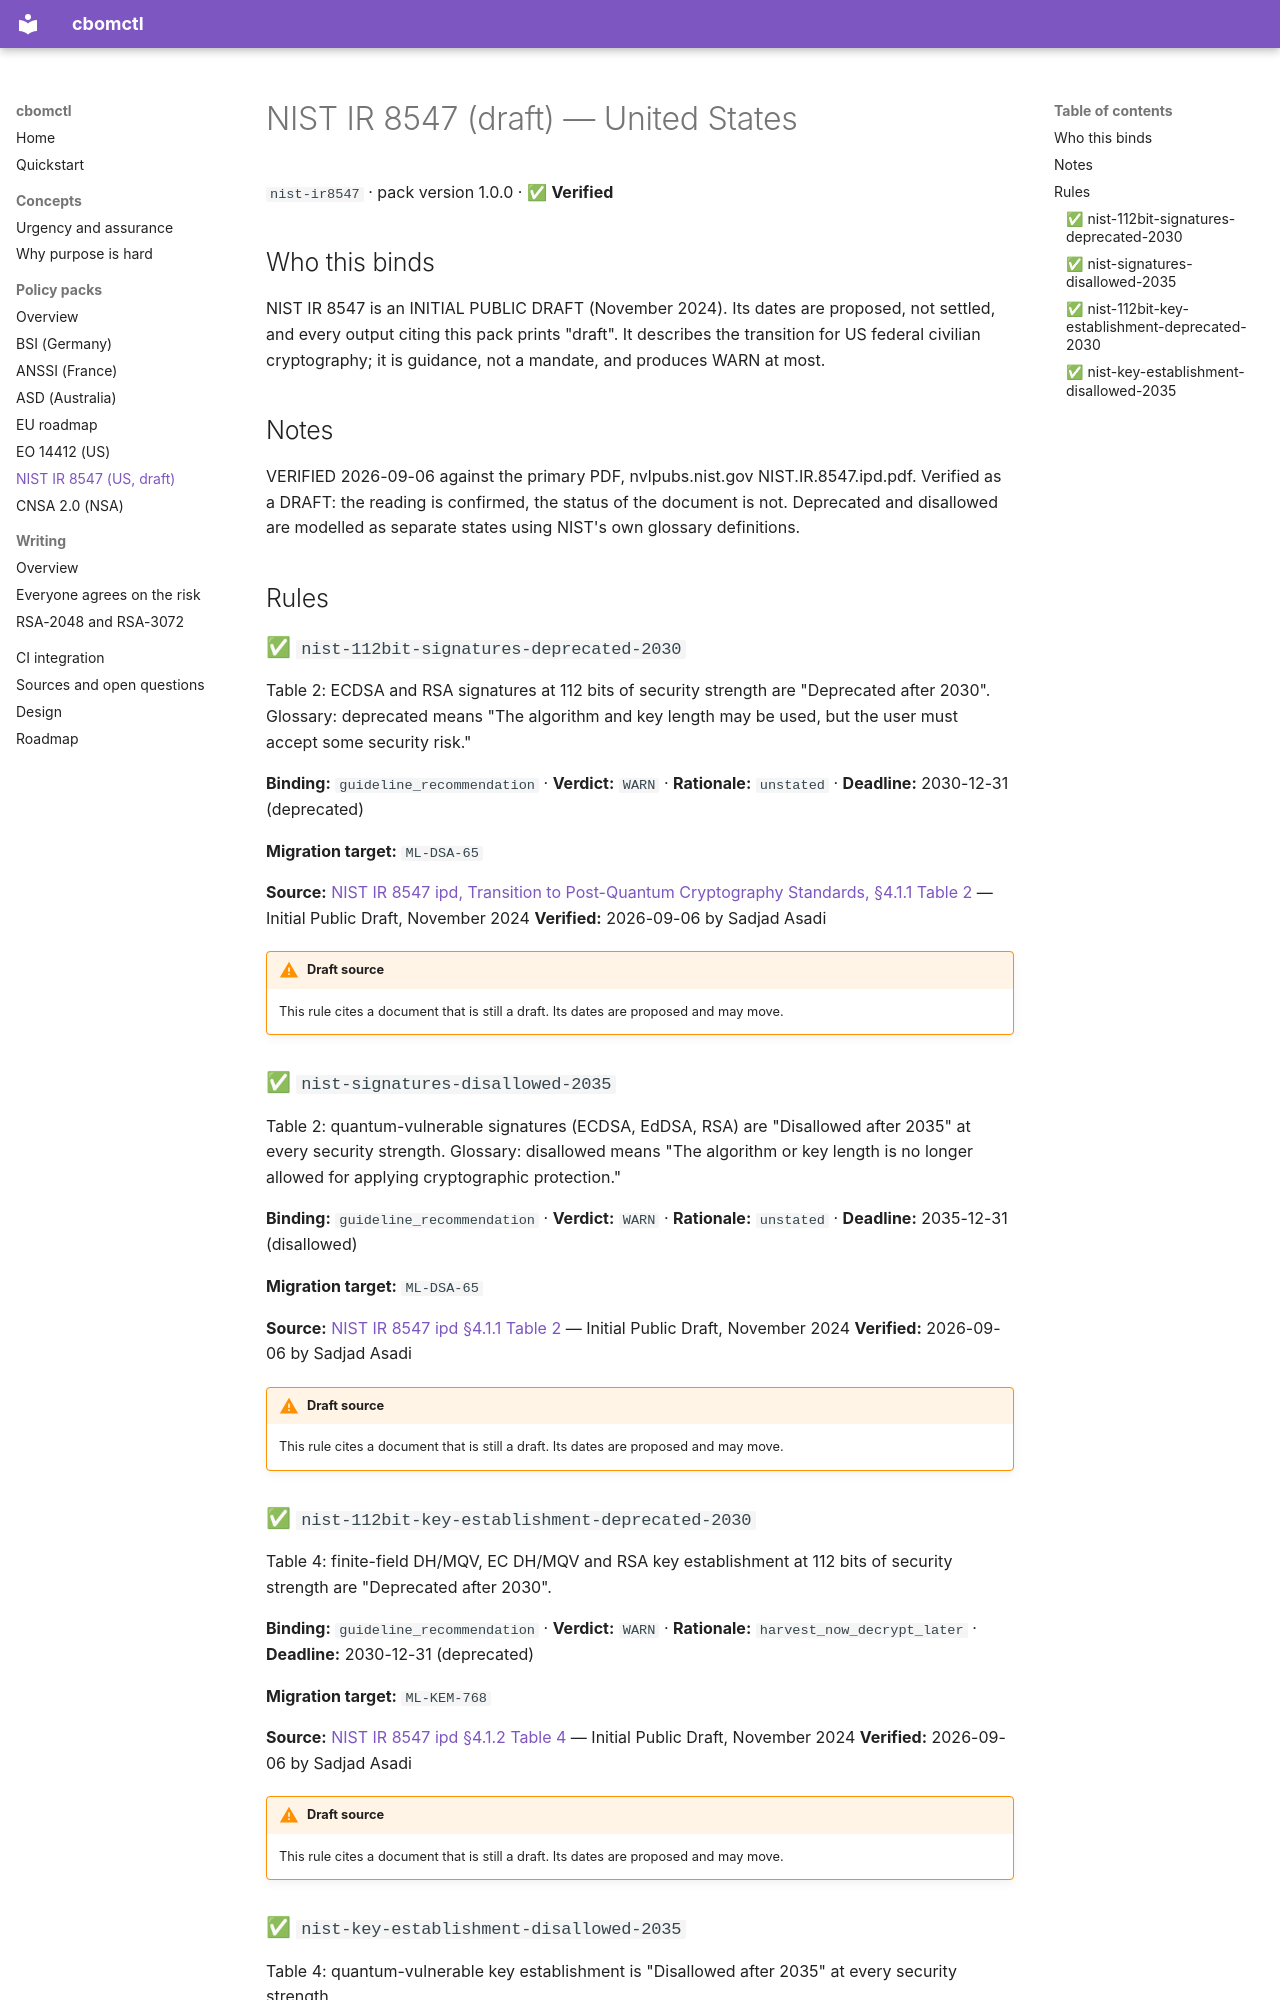

repository: lvlrSajjad/cbomctl · page: policy-packs/nist-ir8547/index.html · generator: mkdocs

# NIST IR 8547 (draft) — United States

`nist-ir8547` · pack version 1.0.0 · ✅ **Verified**

## Who this binds

NIST IR 8547 is an INITIAL PUBLIC DRAFT (November 2024). Its dates are proposed, not settled, and every output citing this pack prints "draft". It describes the transition for US federal civilian cryptography; it is guidance, not a mandate, and produces WARN at most.

## Notes

VERIFIED 2026-09-06 against the primary PDF, nvlpubs.nist.gov NIST.IR.8547.ipd.pdf. Verified as a DRAFT: the reading is confirmed, the status of the document is not. Deprecated and disallowed are modelled as separate states using NIST's own glossary definitions.

## Rules

### ✅ `nist-112bit-signatures-deprecated-2030`

Table 2: ECDSA and RSA signatures at 112 bits of security strength are "Deprecated after 2030". Glossary: deprecated means "The algorithm and key length may be used, but the user must accept some security risk."

**Binding:** `guideline_recommendation` · **Verdict:** `WARN` · **Rationale:** `unstated` · **Deadline:** 2030-12-31 (deprecated)

**Migration target:** `ML-DSA-65`

**Source:** [NIST IR 8547 ipd, Transition to Post-Quantum Cryptography Standards, §4.1.1 Table 2](https://nvlpubs.nist.gov/nistpubs/ir/2024/NIST.IR.8547.ipd.pdf) — Initial Public Draft, November 2024
**Verified:** 2026-09-06 by Sadjad Asadi

!!! warning "Draft source"
    This rule cites a document that is still a draft. Its dates are proposed and may move.

### ✅ `nist-signatures-disallowed-2035`

Table 2: quantum-vulnerable signatures (ECDSA, EdDSA, RSA) are "Disallowed after 2035" at every security strength. Glossary: disallowed means "The algorithm or key length is no longer allowed for applying cryptographic protection."

**Binding:** `guideline_recommendation` · **Verdict:** `WARN` · **Rationale:** `unstated` · **Deadline:** 2035-12-31 (disallowed)

**Migration target:** `ML-DSA-65`

**Source:** [NIST IR 8547 ipd §4.1.1 Table 2](https://nvlpubs.nist.gov/nistpubs/ir/2024/NIST.IR.8547.ipd.pdf) — Initial Public Draft, November 2024
**Verified:** 2026-09-06 by Sadjad Asadi

!!! warning "Draft source"
    This rule cites a document that is still a draft. Its dates are proposed and may move.

### ✅ `nist-112bit-key-establishment-deprecated-2030`

Table 4: finite-field DH/MQV, EC DH/MQV and RSA key establishment at 112 bits of security strength are "Deprecated after 2030".

**Binding:** `guideline_recommendation` · **Verdict:** `WARN` · **Rationale:** `harvest_now_decrypt_later` · **Deadline:** 2030-12-31 (deprecated)

**Migration target:** `ML-KEM-768`

**Source:** [NIST IR 8547 ipd §4.1.2 Table 4](https://nvlpubs.nist.gov/nistpubs/ir/2024/NIST.IR.8547.ipd.pdf) — Initial Public Draft, November 2024
**Verified:** 2026-09-06 by Sadjad Asadi

!!! warning "Draft source"
    This rule cites a document that is still a draft. Its dates are proposed and may move.
